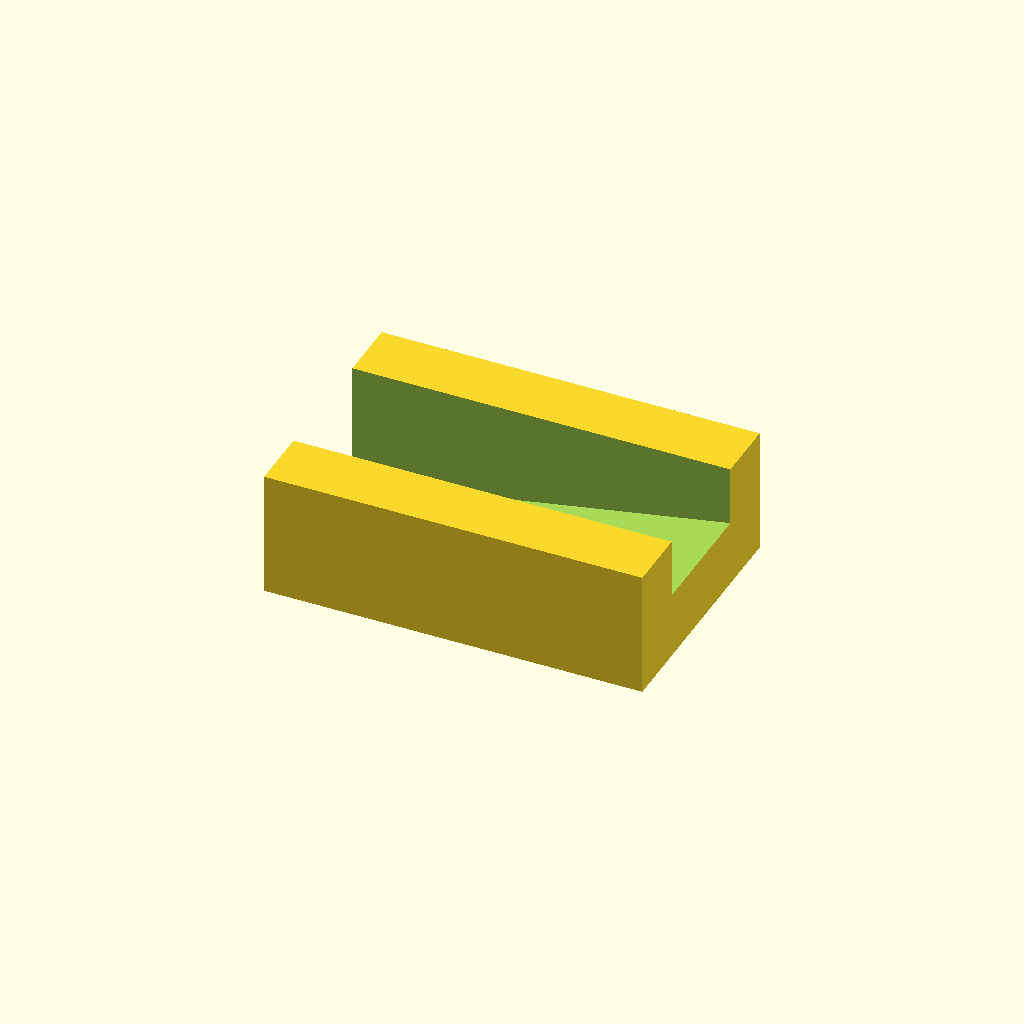
Cell 1: the model at its default parameters.
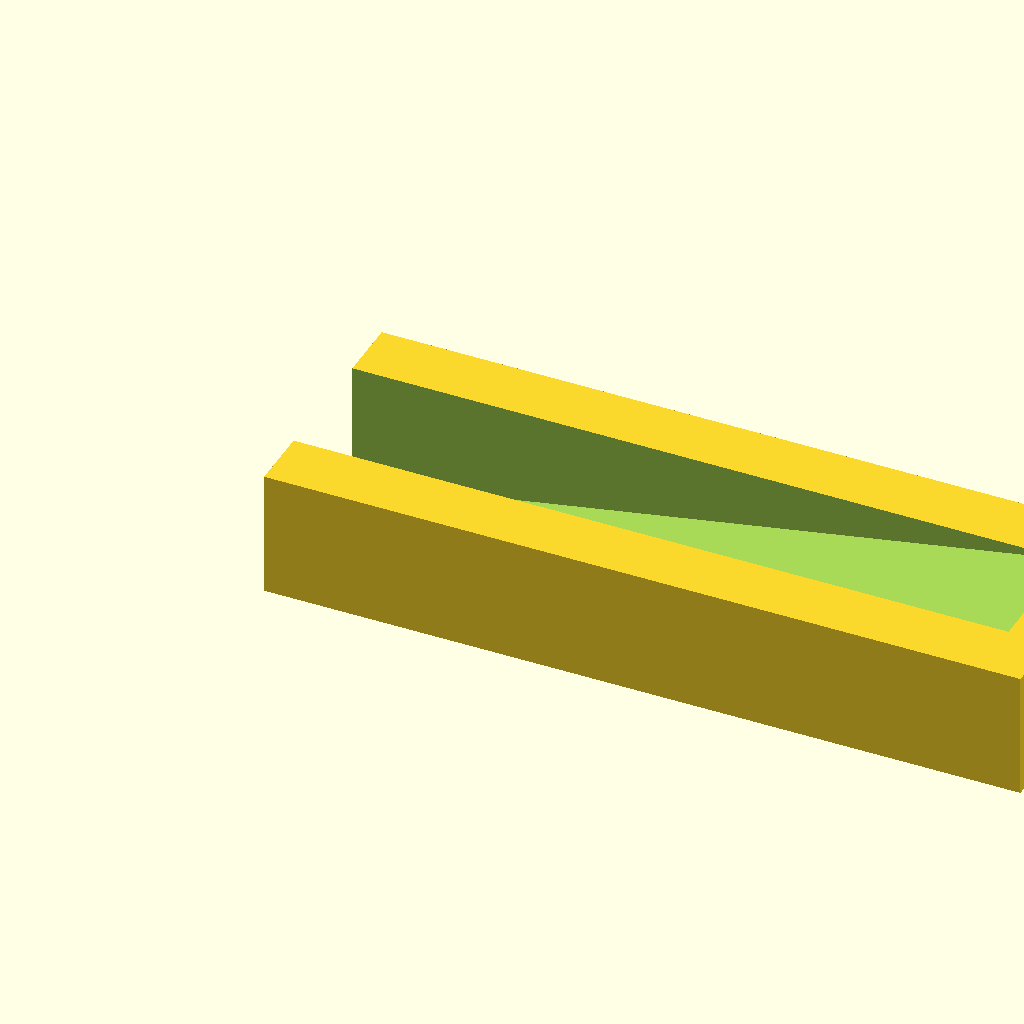
Cell 2: LENGTH = 30 (everything else at default).
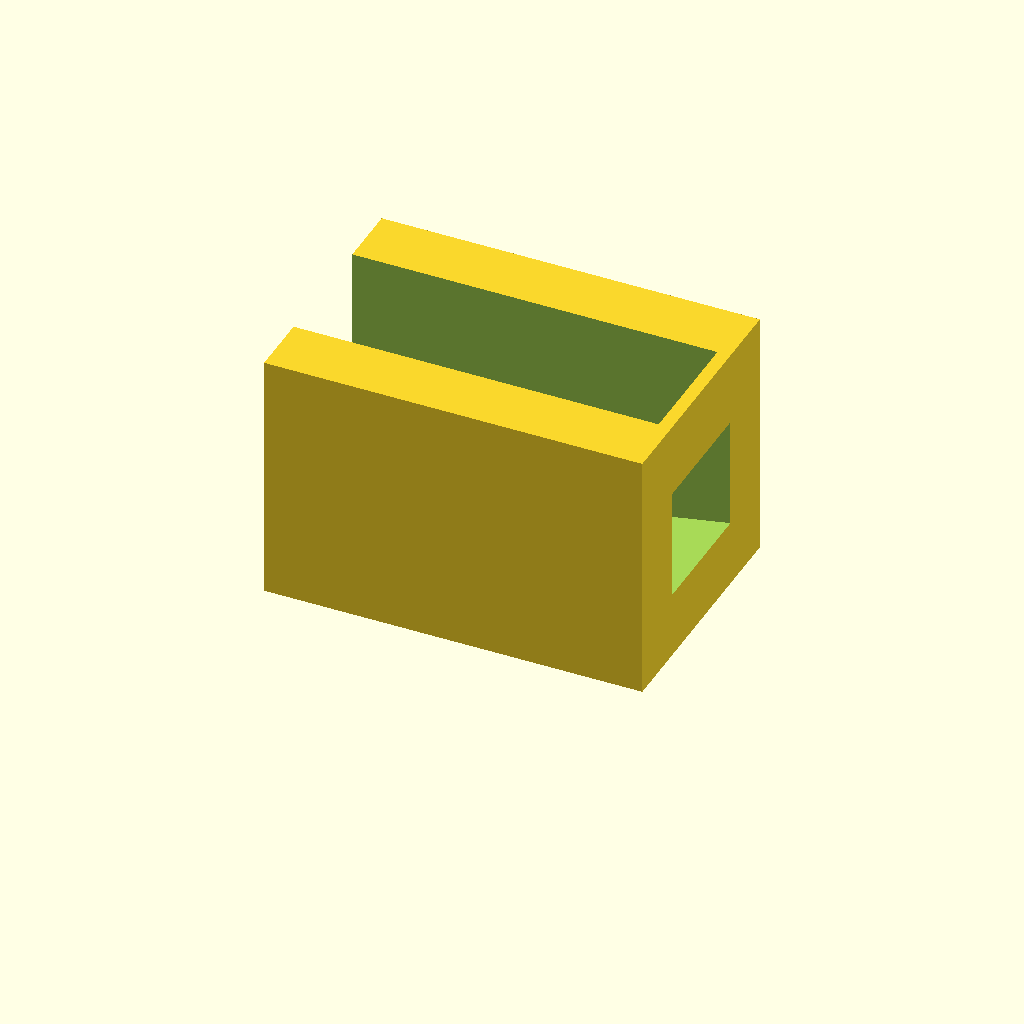
Cell 3 — HEIGHT set to 10, the other parameters unchanged.
All cells are drawn from one camera (rotation 55°, 0°, 25°, orthographic, colour scheme Cornfield), so only the parameter changes between them.
OpenSCAD source file eeron_kasvivalon_pidike_kiila.scad:

SLOT_WIDTH = 4 +1;
WIDTH = SLOT_WIDTH * 2;
LENGTH = 15;
HEIGHT = 5;


difference() {
  union() {
      cube([LENGTH, WIDTH, HEIGHT]);
  }
  
      translate([0, SLOT_WIDTH/2, 0])
      rotate([0,-10,0])
      cube([LENGTH+1, SLOT_WIDTH, HEIGHT]);

}
Parameter table extracted from the source (name, type, default, range or options):
LENGTH: number, default 15
HEIGHT: number, default 5
